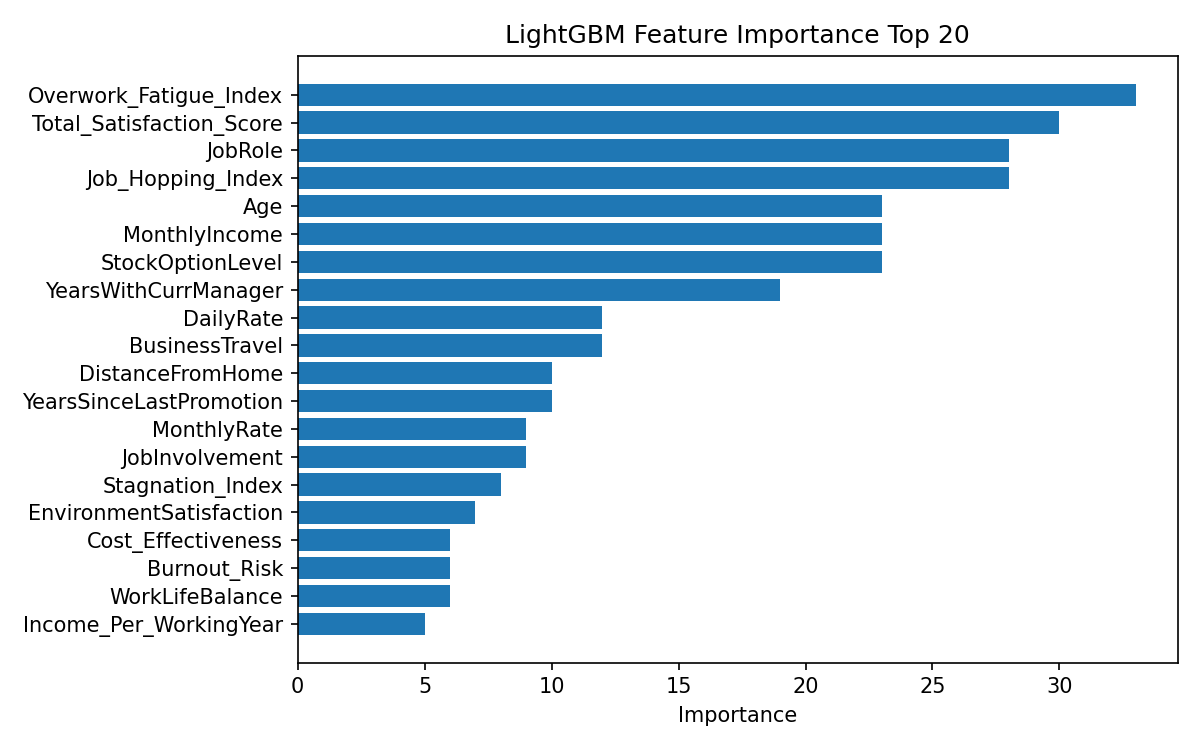

Data behind this chart, as committed beside it:
feature, importance
Overwork_Fatigue_Index, 33
Total_Satisfaction_Score, 30
Job_Hopping_Index, 28
JobRole, 28
Age, 23
StockOptionLevel, 23
MonthlyIncome, 23
YearsWithCurrManager, 19
DailyRate, 12
BusinessTravel, 12
DistanceFromHome, 10
YearsSinceLastPromotion, 10
MonthlyRate, 9
JobInvolvement, 9
Stagnation_Index, 8
EnvironmentSatisfaction, 7
Burnout_Risk, 6
Cost_Effectiveness, 6
WorkLifeBalance, 6
Income_Per_WorkingYear, 5
RelationshipSatisfaction, 5
Income_Per_Level, 5
JobSat_WLB_Interaction, 5
TotalWorkingYears, 4
Income_Per_YearAtCompany, 4
HourlyRate, 3
TrainingTimesLastYear, 3
Career_Velocity_Index, 3
JobLevel, 2
PercentSalaryHike, 2
MaritalStatus, 2
YearsAtCompany, 2
Gender, 2
JobSatisfaction, 1
OverTime, 1
Department, 1
NumCompaniesWorked, 1
YearsInCurrentRole, 1
Education, 0
PerformanceRating, 0
EducationField, 0
Organizational_Loyalty_Ratio, 0
